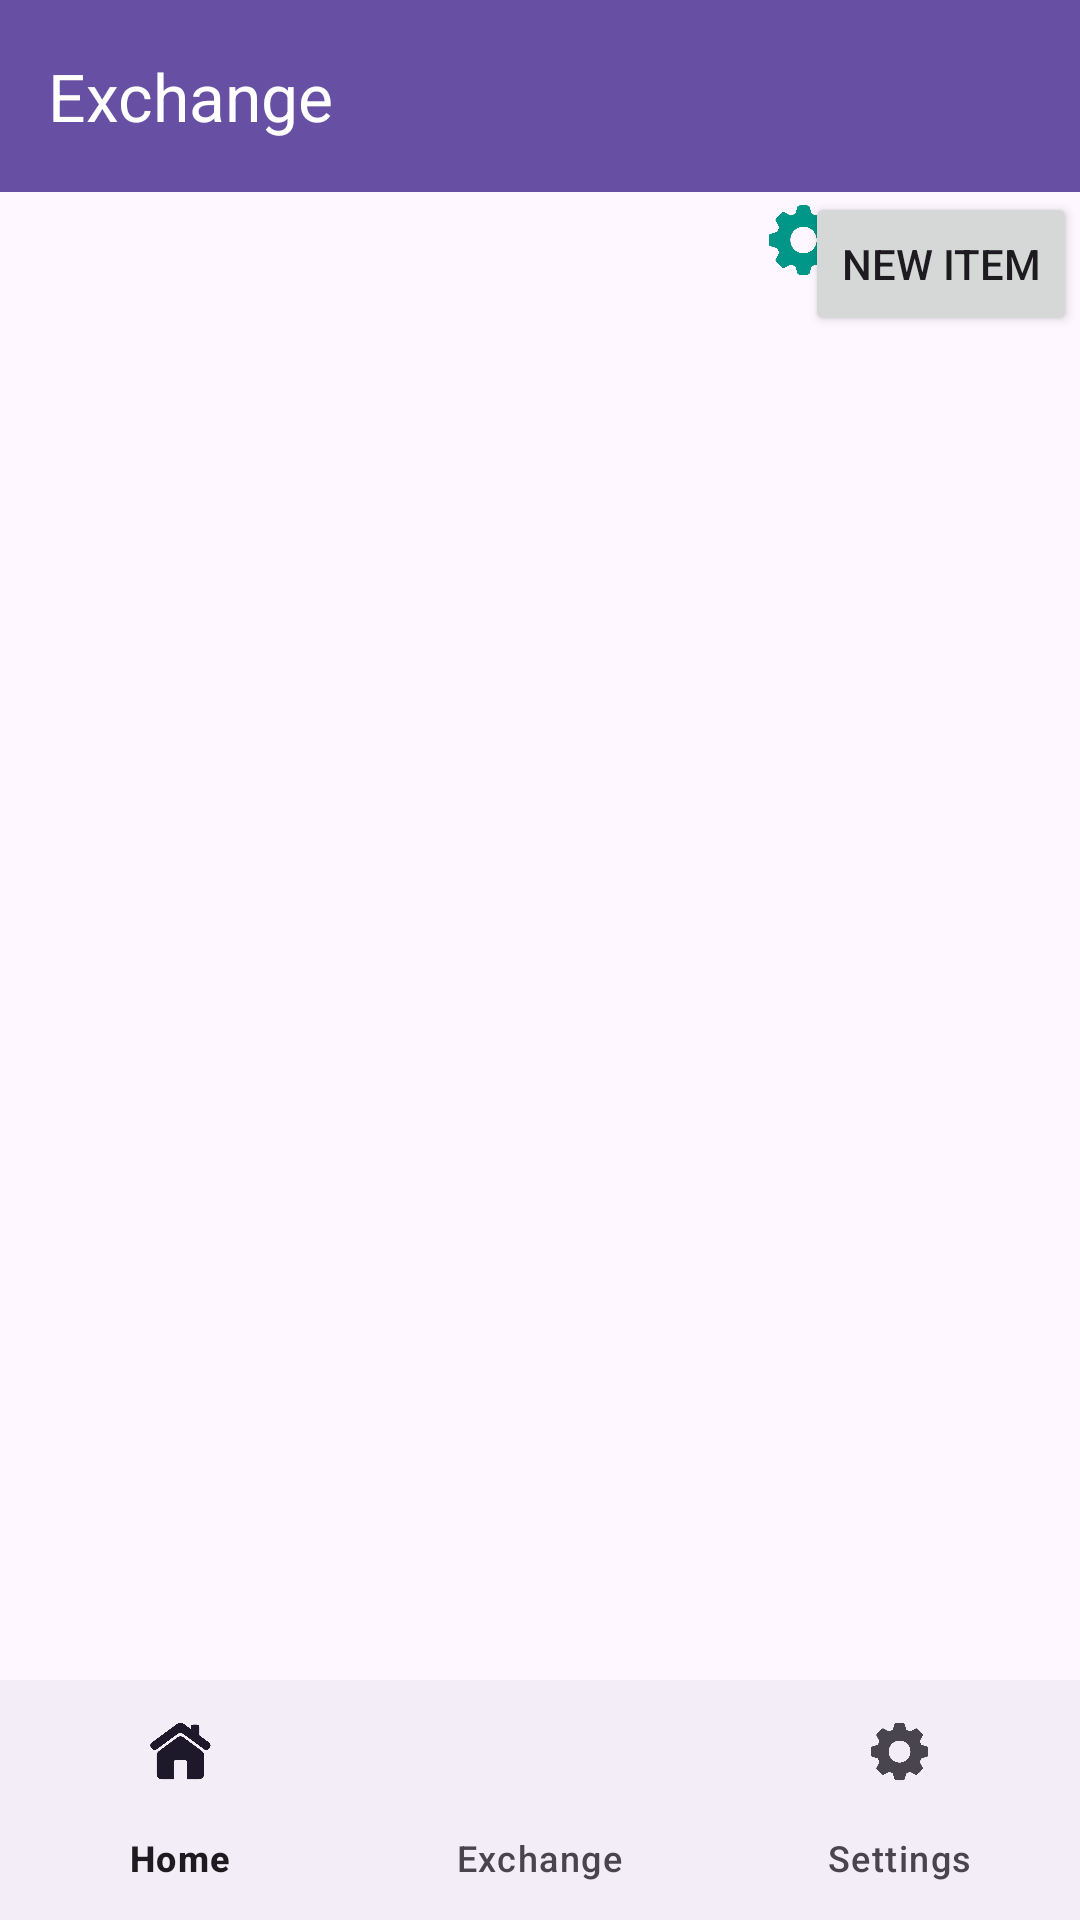

Layout XML and referenced resources for this Android screen:
<!-- AndroidManifest.xml: application theme Theme.NeighbourhoodBarterSystem -->
<!-- res/layout/youritems.xml -->
<androidx.constraintlayout.widget.ConstraintLayout xmlns:android="http://schemas.android.com/apk/res/android" xmlns:tools="http://schemas.android.com/tools" xmlns:app="http://schemas.android.com/apk/res-auto" android:layout_width="match_parent" android:layout_height="match_parent" android:id="@+id/youritems">
    <com.google.android.material.bottomnavigation.BottomNavigationView android:id="@+id/bottom_navigation" android:layout_width="match_parent" android:layout_height="wrap_content" android:layout_alignParentBottom="true" app:layout_constraintBottom_toBottomOf="parent" app:layout_constraintEnd_toEndOf="parent" app:layout_constraintStart_toStartOf="parent" app:menu="@menu/nav_menu"/>
    <androidx.appcompat.widget.Toolbar android:id="@+id/toolbar" android:layout_width="match_parent" android:layout_height="?attr/actionBarSize" android:background="?attr/colorPrimary" app:layout_constraintStart_toStartOf="parent" app:layout_constraintTop_toTopOf="parent" app:title="Exchange" app:titleTextColor="@android:color/white"/>
    <Button android:id="@+id/button" android:layout_width="wrap_content" android:layout_height="wrap_content" android:layout_marginEnd="1dp" android:text="New Item" app:layout_constraintEnd_toEndOf="parent" app:layout_constraintTop_toBottomOf="@+id/toolbar"/>

    <ListView
        android:id="@+id/listView2"
        android:layout_width="409dp"
        android:layout_height="528dp"
        android:layout_marginStart="1dp"
        android:layout_marginBottom="1dp"
        app:layout_constraintBottom_toTopOf="@+id/bottom_navigation"
        app:layout_constraintStart_toStartOf="parent" />

    <ImageView
        android:id="@+id/filter"
        android:layout_width="46dp"
        android:layout_height="45dp"
        android:contentDescription="Filter Icon"
        android:padding="8dp"
        android:src="@drawable/settings"
        app:layout_constraintBottom_toBottomOf="parent"
        app:layout_constraintEnd_toEndOf="@+id/listView2"
        app:layout_constraintHorizontal_bias="0.673"
        app:layout_constraintStart_toStartOf="parent"
        app:layout_constraintTop_toTopOf="parent"
        app:layout_constraintVertical_bias="0.097"
        tools:ignore="DuplicateIds" />

</androidx.constraintlayout.widget.ConstraintLayout>
<!-- resources referenced by this layout -->
<resources>
  <!-- drawable settings: png bitmap (drawable, 26663 bytes) -->
  <style name="Theme.NeighbourhoodBarterSystem" parent="Base.Theme.NeighbourhoodBarterSystem" />
  <style name="Base.Theme.NeighbourhoodBarterSystem" parent="Theme.Material3.DayNight.NoActionBar">
          
          
      </style>
</resources>
